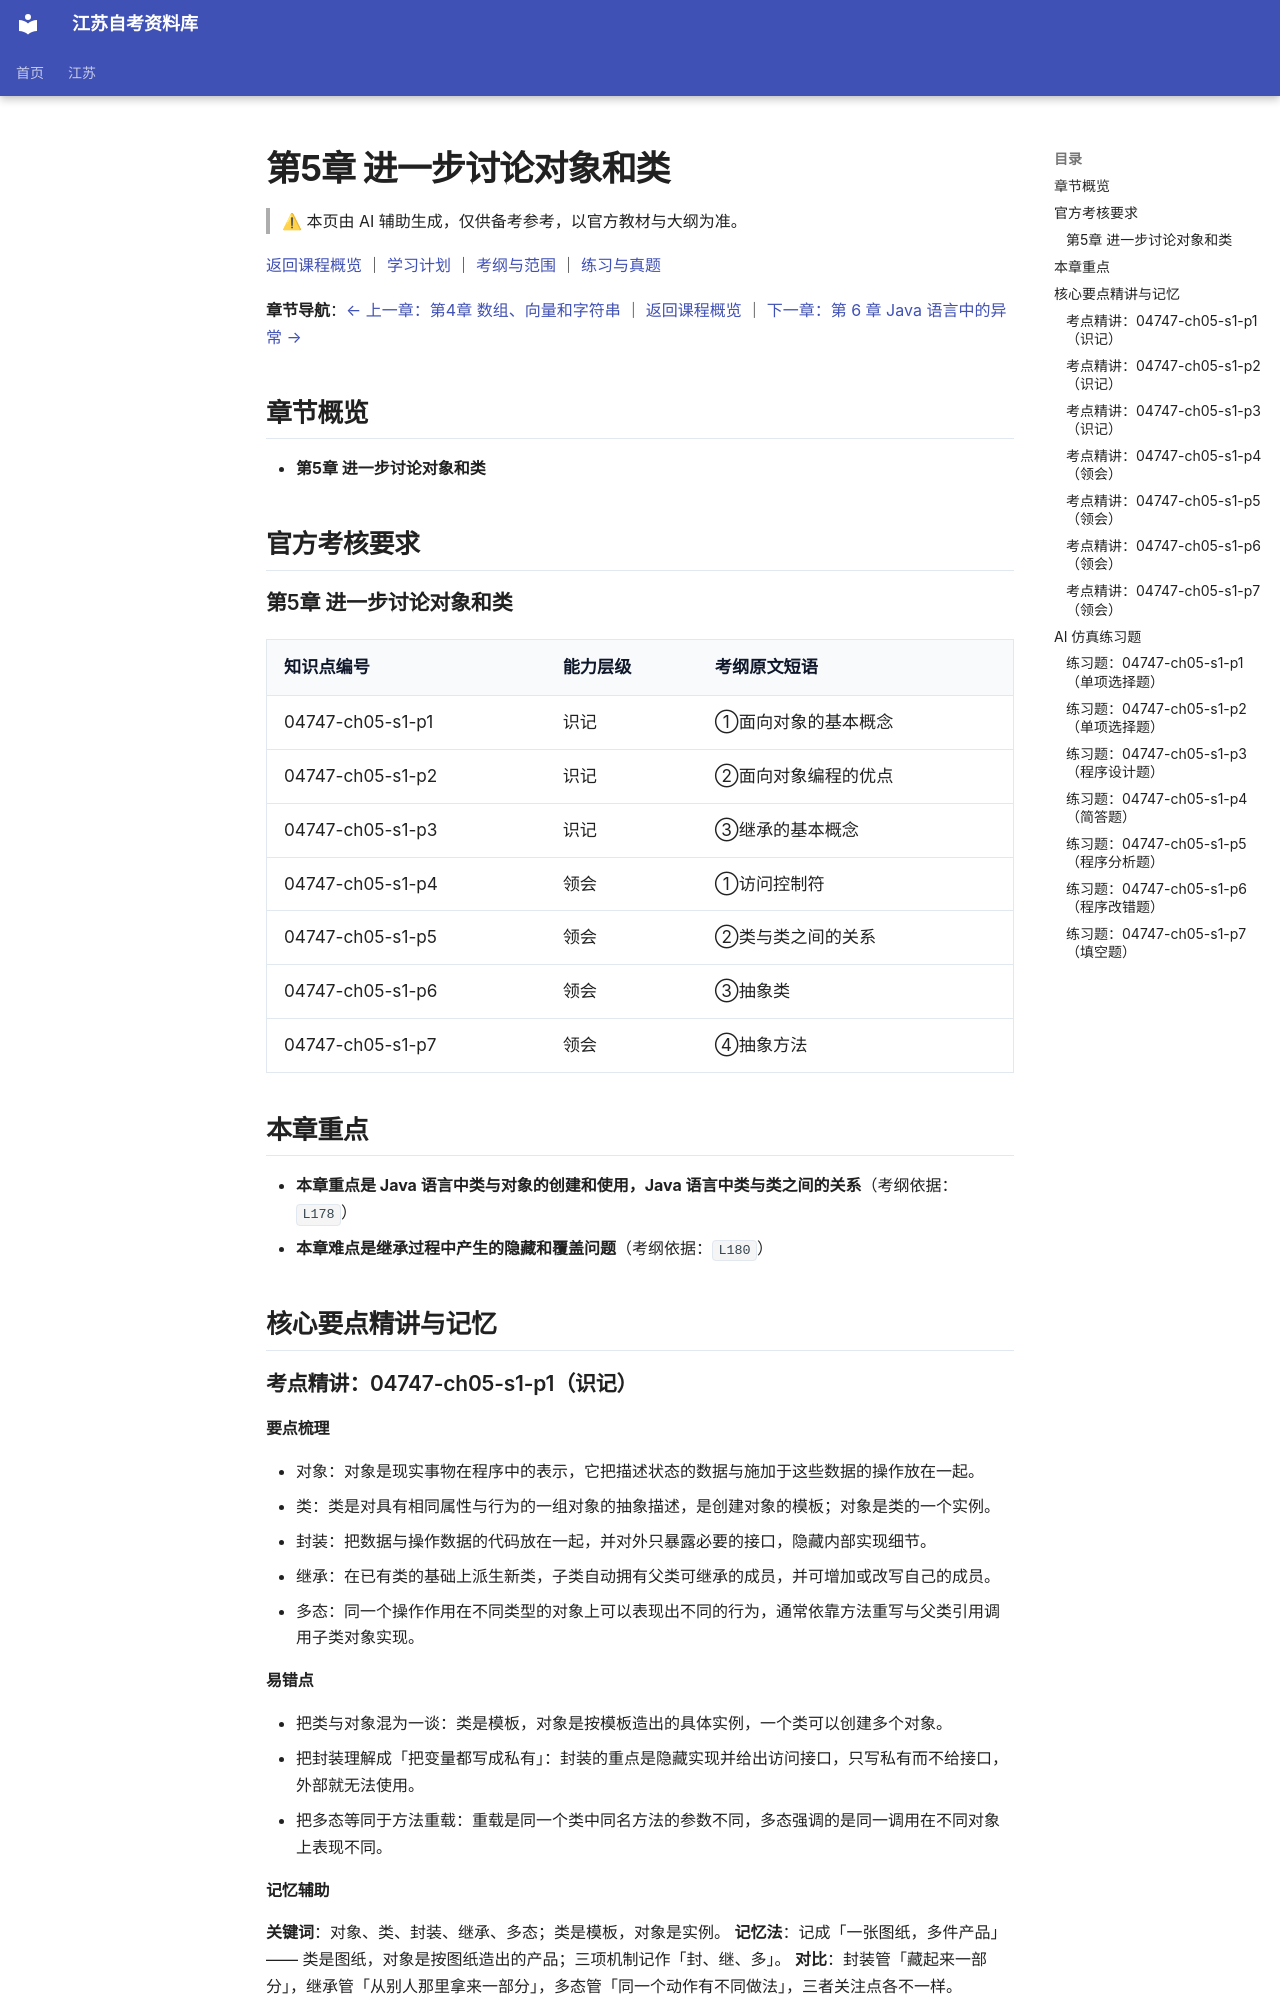

repository: SuperCatQR/jiangsu-zikao-aio · page: jiangsu/courses/04747/knowledge/05-ch05/index.html · generator: mkdocs

<!-- generated by scripts/build-course-content.py; do not edit -->
# 第5章 进一步讨论对象和类

> ⚠ 本页由 AI 辅助生成，仅供备考参考，以官方教材与大纲为准。

[返回课程概览](../index.md) ｜ [学习计划](../plan.md) ｜ [考纲与范围](../syllabus.md) ｜ [练习与真题](../practice.md)

**章节导航**：[← 上一章：第4章 数组、向量和字符串](04-ch04.md) ｜ [返回课程概览](../index.md) ｜ [下一章：第 6 章 Java 语言中的异常 →](06-ch06.md)

## 章节概览

- **第5章 进一步讨论对象和类**

## 官方考核要求

### 第5章 进一步讨论对象和类

| 知识点编号 | 能力层级 | 考纲原文短语 |
| --- | --- | --- |
| 04747-ch05-s1-p1 | 识记 | ①面向对象的基本概念 |
| 04747-ch05-s1-p2 | 识记 | ②面向对象编程的优点 |
| 04747-ch05-s1-p3 | 识记 | ③继承的基本概念 |
| 04747-ch05-s1-p4 | 领会 | ①访问控制符 |
| 04747-ch05-s1-p5 | 领会 | ②类与类之间的关系 |
| 04747-ch05-s1-p6 | 领会 | ③抽象类 |
| 04747-ch05-s1-p7 | 领会 | ④抽象方法 |

## 本章重点

- **本章重点是 Java 语言中类与对象的创建和使用，Java 语言中类与类之间的关系**（考纲依据：`L178`）
- **本章难点是继承过程中产生的隐藏和覆盖问题**（考纲依据：`L180`）

## 核心要点精讲与记忆

### 考点精讲：04747-ch05-s1-p1（识记）

#### 要点梳理
- 对象：对象是现实事物在程序中的表示，它把描述状态的数据与施加于这些数据的操作放在一起。
- 类：类是对具有相同属性与行为的一组对象的抽象描述，是创建对象的模板；对象是类的一个实例。
- 封装：把数据与操作数据的代码放在一起，并对外只暴露必要的接口，隐藏内部实现细节。
- 继承：在已有类的基础上派生新类，子类自动拥有父类可继承的成员，并可增加或改写自己的成员。
- 多态：同一个操作作用在不同类型的对象上可以表现出不同的行为，通常依靠方法重写与父类引用调用子类对象实现。
#### 易错点
- 把类与对象混为一谈：类是模板，对象是按模板造出的具体实例，一个类可以创建多个对象。
- 把封装理解成「把变量都写成私有」：封装的重点是隐藏实现并给出访问接口，只写私有而不给接口，外部就无法使用。
- 把多态等同于方法重载：重载是同一个类中同名方法的参数不同，多态强调的是同一调用在不同对象上表现不同。

<!-- ai-block 04747-ch05-s1-p1/explain | generator=agent/explain_point.v1 | evidence_refs=syllabus:04747#L166 | review_state=machine_draft -->

#### 记忆辅助

**关键词**：对象、类、封装、继承、多态；类是模板，对象是实例。
**记忆法**：记成「一张图纸，多件产品」—— 类是图纸，对象是按图纸造出的产品；三项机制记作「封、继、多」。
**对比**：封装管「藏起来一部分」，继承管「从别人那里拿来一部分」，多态管「同一个动作有不同做法」，三者关注点各不一样。

<!-- ai-block 04747-ch05-s1-p1/memorize | generator=agent/memorize_point.v1 | evidence_refs=syllabus:04747#L166 | review_state=machine_draft -->

### 考点精讲：04747-ch05-s1-p2（识记）

#### 要点梳理
- 贴近问题本身：按现实事物划分模块，程序结构与业务概念互相对应，需求变化时容易判断该改哪里。
- 可复用：类一旦写成即可在多处使用，继承与组合让已有成果直接进入新程序，不必重复实现。
- 易维护：封装把内部实现与对外接口分开，只要接口不变，修改内部细节不会波及调用方。
- 易扩展：需要新增功能时，通常只需派生新类并重写个别方法，原有实现基本不动。
- 可靠性：模块边界清晰，出错范围被限制在类内部，配合异常处理便于定位与隔离问题。
#### 易错点
- 认为面向对象一定更快：它的优势在结构与维护，执行效率并不必然优于面向过程的写法。
- 把可复用理解成「必须用继承」：组合同样能复用，而且往往更灵活，继承只是手段之一。
- 把易扩展说成「不用改代码」：扩展通常仍要新增类并接入调用点，只是不再改动既有实现。

<!-- ai-block 04747-ch05-s1-p2/explain | generator=agent/explain_point.v1 | evidence_refs=syllabus:04747#L166 | review_state=machine_draft -->

#### 记忆辅助

**关键词**：贴近问题、可复用、易维护、易扩展、可靠性高；封装的边界作用。
**记忆法**：记成「一贴、二复、三维、四扩」—— 结构贴近问题、成果可以复用、维护不伤外部、扩展只需增加。
**对比**：面向过程以步骤为中心，面向对象以对象为中心；前者按「先做什么、再做什么」组织，后者按「谁来做」组织。

<!-- ai-block 04747-ch05-s1-p2/memorize | generator=agent/memorize_point.v1 | evidence_refs=syllabus:04747#L166 | review_state=machine_draft -->

### 考点精讲：04747-ch05-s1-p3（识记）
